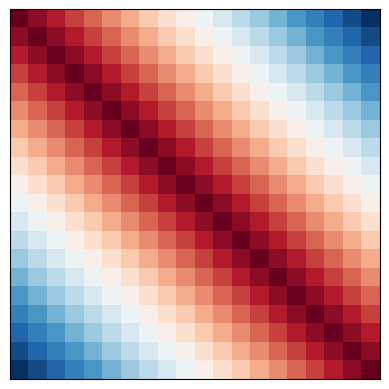
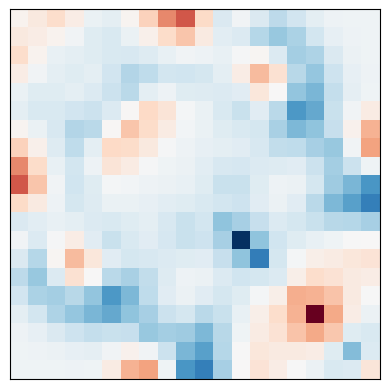
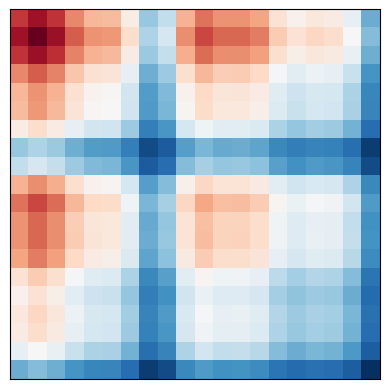
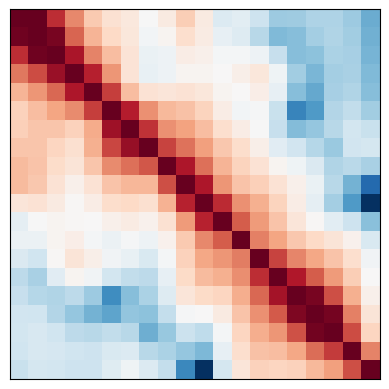

Here is the Python script that generated these plots, in order:
import os
import numpy as np
from scipy.spatial import distance
from scipy import ndimage

import matplotlib.pyplot as plt

try:
    os.makedirs("images")
except OSError:
    pass

###############################################################################
# Distance génomique
n = 20
X = np.arange(n)[:, np.newaxis]
genomic_distances = distance.squareform(distance.pdist(X, metric="cityblock"))

fig, ax = plt.subplots()
ax.matshow(genomic_distances, cmap="RdBu")
ax.set_xticks([])
ax.set_yticks([])
fig.savefig("images/plot_genomic_distances.pdf")


###############################################################################
# Signal
random_seed = 42
random_state = np.random.RandomState(seed=random_seed)
mask = random_state.rand(n, n)
mask = ~np.triu((mask > 0.7))
signal = 2 * random_state.randn(n, n)
signal[mask] = 0
signal = np.triu(ndimage.gaussian_filter(signal, 1))
signal = signal + signal.T

fig, ax = plt.subplots()
ax.matshow(signal, cmap="RdBu_r")
ax.set_yticks([])
ax.set_xticks([])
fig.savefig("images/plot_signal.pdf")

###############################################################################
# Bias
bias = ndimage.gaussian_filter(1 + random_state.randn(n) / 2, 1)
fig, ax = plt.subplots()
ax.matshow(bias[:, np.newaxis] * bias[np.newaxis, :], cmap="RdBu_r")
ax.set_yticks([])
ax.set_xticks([])
fig.savefig("images/plot_bias.pdf")

###############################################################################
# Fréquence d'interaction
counts = bias * (1 + signal) * (100 * (genomic_distances)**(-1))
counts[np.isinf(counts)] = 0

counts[np.diag_indices_from(counts)] = counts.max()
counts -= counts.min()

fig, ax = plt.subplots()
ax.matshow(np.log(counts+1), cmap="RdBu_r")
ax.set_yticks([])
ax.set_xticks([])
fig.savefig("images/plot_counts.pdf")
